Dataset: ada_project_2023 (GitHub, Jmat0/ada_project_2023). Classes: Audemars Piguet, Blancpain, Breguet, Breitling, Bulgari, Cartier, Certina, Chopard, Girard-Perregaux, Hublot, IWC, Jaeger-LeCoultre, Montblanc, Omega, Panerai, Patek Philippe, Rolex, TAG Heuer, Tissot, Zenith.

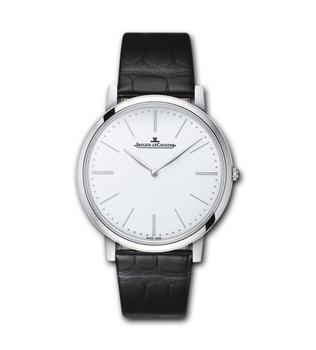
Label: Jaeger-LeCoultre

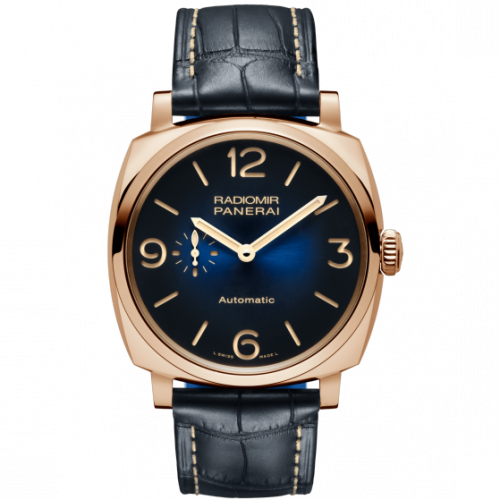
Label: Panerai

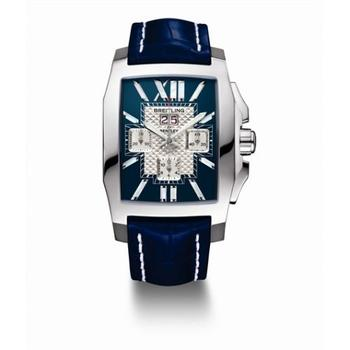
Label: Breitling

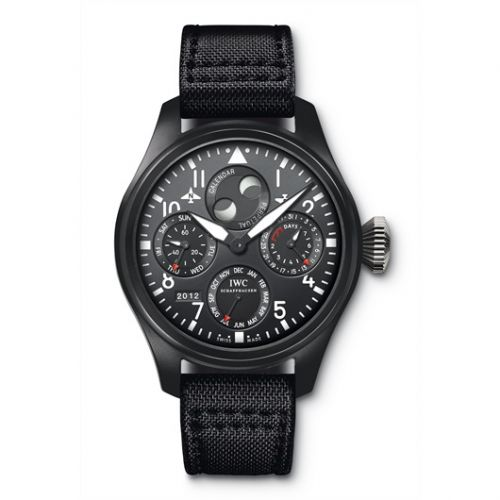
Label: IWC

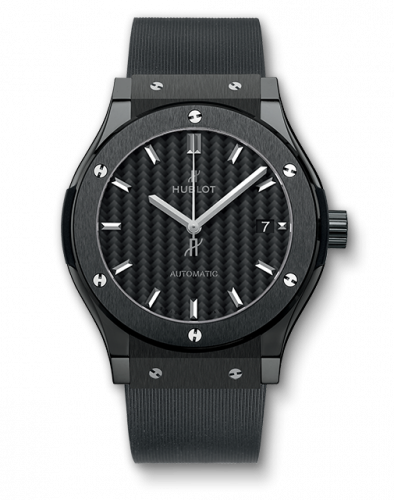
Label: Hublot

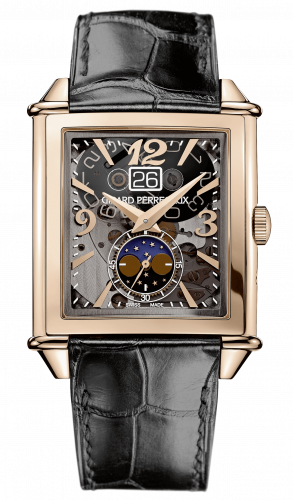
Label: Girard-Perregaux
